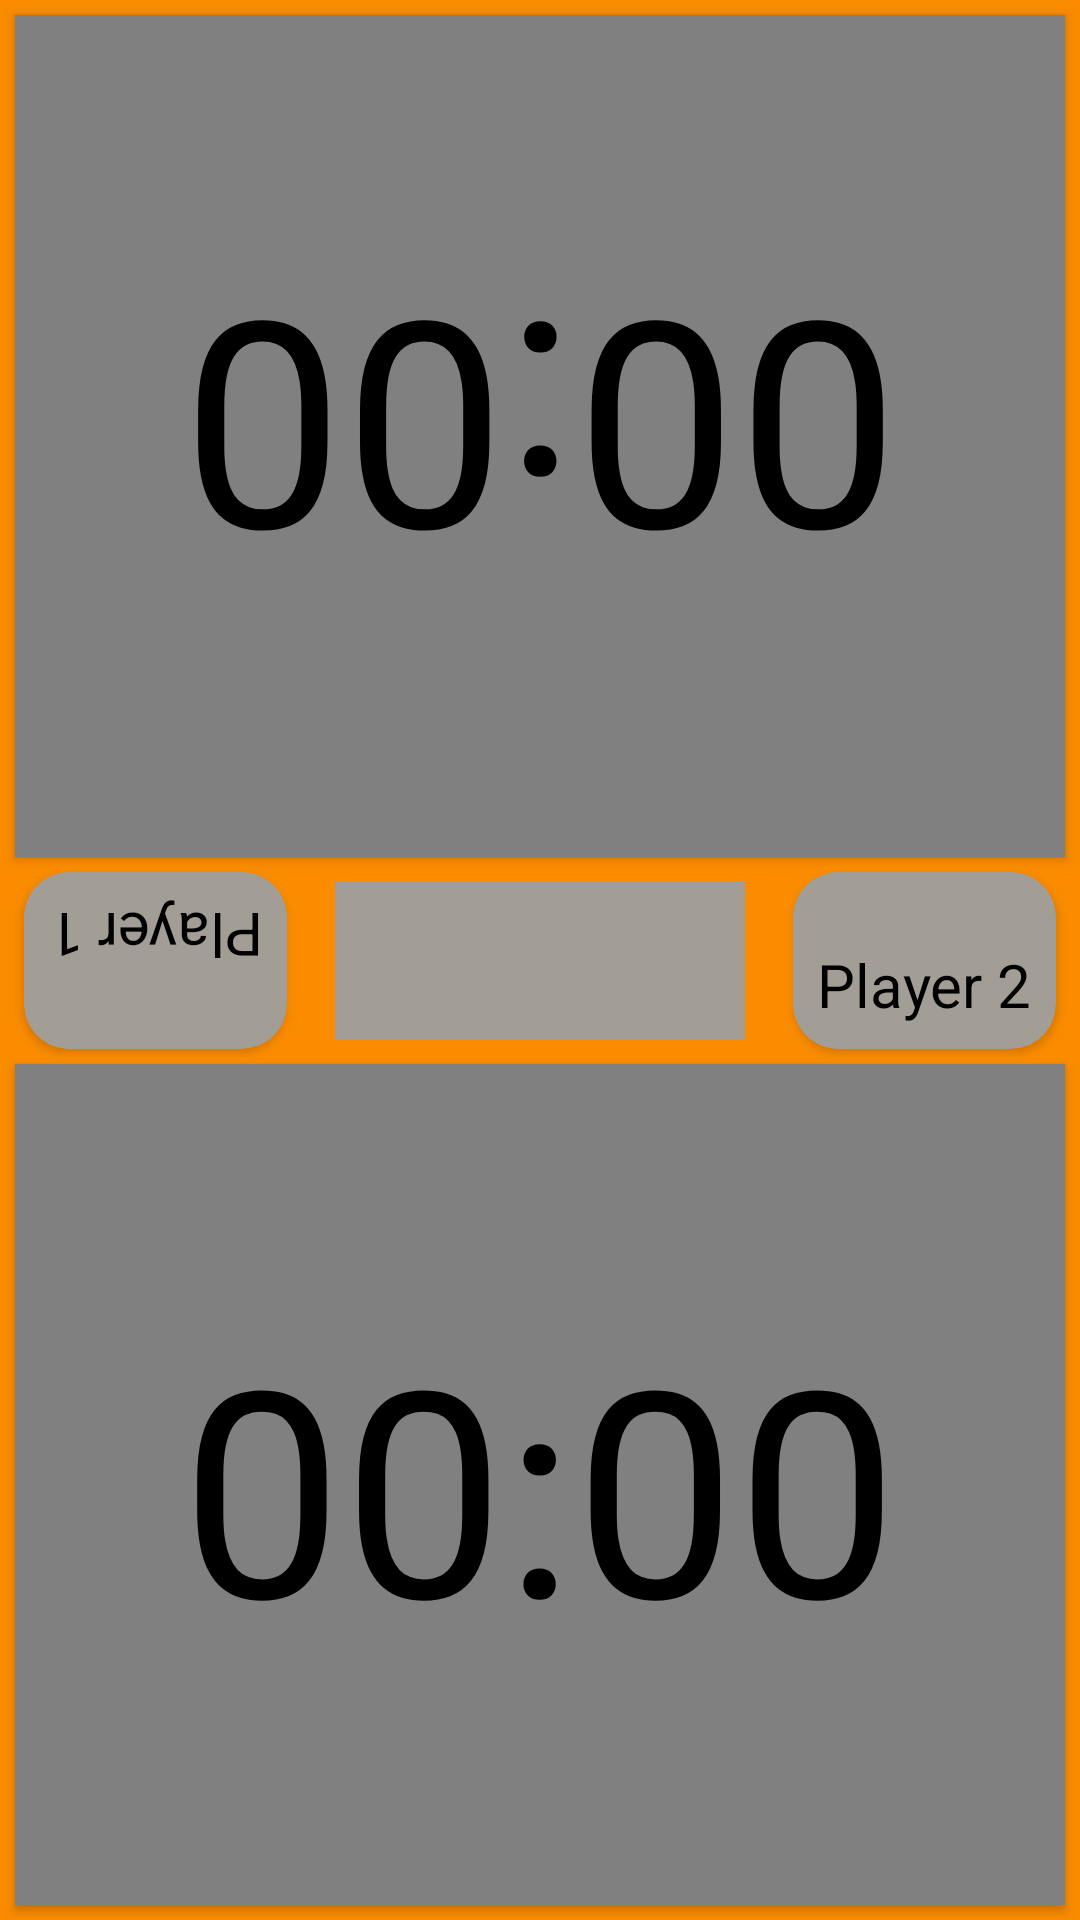

This screen was rendered from an Android layout file. Write that file and the resources it references.
<!-- AndroidManifest.xml: application theme Theme.TabletopCompanion -->
<!-- res/layout/fragment_chess.xml -->
<?xml version="1.0" encoding="utf-8"?>
<FrameLayout xmlns:android="http://schemas.android.com/apk/res/android"
    xmlns:app="http://schemas.android.com/apk/res-auto"
    xmlns:tools="http://schemas.android.com/tools"
    android:layout_width="match_parent"
    android:layout_height="match_parent"
    tools:context=".ui.chess.ChessFragment">

    <androidx.constraintlayout.widget.ConstraintLayout
        android:layout_width="match_parent"
        android:layout_height="match_parent"
        android:background="#FB8C00">

        <androidx.appcompat.widget.AppCompatButton
            android:id="@+id/btn_player_one"
            android:layout_width="0dp"
            android:layout_height="0dp"
            android:layout_margin="5dp"
            android:background="@color/gray"
            app:layout_constraintBottom_toTopOf="@+id/cv_player_one"
            app:layout_constraintEnd_toEndOf="parent"
            app:layout_constraintHorizontal_bias="0.0"
            app:layout_constraintStart_toStartOf="parent"
            app:layout_constraintTop_toTopOf="parent"
            tools:ignore="SpeakableTextPresentCheck" />

        <TextView
            android:id="@+id/tv_timer_one"
            android:layout_width="wrap_content"
            android:layout_height="wrap_content"
            android:elevation="10dp"
            android:rotation="180"
            android:text="00:00"
            android:textColor="@color/black"
            android:textSize="96sp"
            app:layout_constraintBottom_toBottomOf="@+id/btn_player_one"
            app:layout_constraintEnd_toEndOf="@+id/btn_player_one"
            app:layout_constraintStart_toStartOf="@+id/btn_player_one"
            app:layout_constraintTop_toTopOf="@+id/btn_player_one"
            tools:ignore="HardcodedText" />

        <androidx.cardview.widget.CardView
            android:id="@+id/cv_player_one"
            android:layout_width="wrap_content"
            android:layout_height="wrap_content"
            android:layout_marginStart="8dp"
            android:elevation="10dp"
            android:rotation="180"
            app:cardBackgroundColor="#A29E95"
            app:cardCornerRadius="15dp"
            app:layout_constraintBottom_toBottomOf="parent"
            app:layout_constraintStart_toStartOf="parent"
            app:layout_constraintTop_toTopOf="parent">

            <LinearLayout
                android:layout_width="match_parent"
                android:layout_height="wrap_content"
                android:orientation="horizontal">

                <TextView
                    android:id="@+id/tv_player_one_name"
                    android:layout_width="wrap_content"
                    android:layout_height="wrap_content"
                    android:layout_marginStart="8dp"
                    android:layout_marginTop="24dp"
                    android:layout_marginEnd="8dp"
                    android:layout_marginBottom="8dp"
                    android:text="@string/player_1"
                    android:textColor="@color/black"
                    android:textSize="20sp" />
            </LinearLayout>
        </androidx.cardview.widget.CardView>

        <androidx.appcompat.widget.AppCompatButton
            android:id="@+id/btn_player_two"
            android:layout_width="0dp"
            android:layout_height="0dp"
            android:layout_margin="5dp"
            android:background="@color/gray"
            app:layout_constraintBottom_toBottomOf="parent"
            app:layout_constraintEnd_toEndOf="parent"
            app:layout_constraintStart_toStartOf="parent"
            app:layout_constraintTop_toBottomOf="@+id/cv_player_two"
            tools:ignore="SpeakableTextPresentCheck" />

        <androidx.cardview.widget.CardView
            android:id="@+id/cv_player_two"
            android:layout_width="wrap_content"
            android:layout_height="wrap_content"
            android:layout_marginEnd="8dp"
            android:elevation="10dp"
            app:cardBackgroundColor="#A29E95"
            app:cardCornerRadius="15dp"
            app:layout_constraintBottom_toBottomOf="parent"
            app:layout_constraintEnd_toEndOf="parent"
            app:layout_constraintTop_toTopOf="parent">

            <LinearLayout
                android:layout_width="match_parent"
                android:layout_height="wrap_content"
                android:orientation="horizontal">

                <TextView
                    android:id="@+id/tv_player_two_name"
                    android:layout_width="wrap_content"
                    android:layout_height="wrap_content"
                    android:layout_marginStart="8dp"
                    android:layout_marginTop="24dp"
                    android:layout_marginEnd="8dp"
                    android:layout_marginBottom="8dp"
                    android:text="@string/player_2"
                    android:textColor="@color/black"
                    android:textSize="20sp" />
            </LinearLayout>

        </androidx.cardview.widget.CardView>

        <TextView
            android:id="@+id/tv_timer_two"
            android:layout_width="wrap_content"
            android:layout_height="wrap_content"
            android:elevation="10dp"
            android:text="00:00"
            android:textColor="@color/black"
            android:textSize="96sp"
            app:layout_constraintBottom_toBottomOf="@+id/btn_player_two"
            app:layout_constraintEnd_toEndOf="@+id/btn_player_two"
            app:layout_constraintStart_toStartOf="@+id/btn_player_two"
            app:layout_constraintTop_toTopOf="@+id/btn_player_two"
            tools:ignore="HardcodedText" />

        <ImageButton
            android:id="@+id/ib_pause"
            android:layout_width="0dp"
            android:layout_height="0dp"
            android:layout_marginStart="16dp"
            android:layout_marginTop="8dp"
            android:layout_marginEnd="16dp"
            android:layout_marginBottom="8dp"
            android:background="#A29E95"
            android:src="@drawable/ic_baseline_pause_24"
            app:layout_constraintBottom_toTopOf="@+id/btn_player_two"
            app:layout_constraintEnd_toStartOf="@+id/cv_player_two"
            app:layout_constraintStart_toEndOf="@+id/cv_player_one"
            app:layout_constraintTop_toBottomOf="@+id/btn_player_one"
            tools:ignore="ContentDescription,ImageContrastCheck,SpeakableTextPresentCheck" />

    </androidx.constraintlayout.widget.ConstraintLayout>

</FrameLayout>
<!-- resources referenced by this layout -->
<resources>
  <color name="black">#FF000000</color>
  <color name="gray">#808080</color>
  <string name="player_1">Player 1</string>
  <string name="player_2">Player 2</string>
  <style name="Theme.TabletopCompanion" parent="Theme.Material3.Light">
          
          <item name="colorPrimary">@color/purple_500</item>
          <item name="colorPrimaryVariant">@color/purple_700</item>
          <item name="colorOnPrimary">@color/white</item>
          
          <item name="colorSecondary">#F5F1ED</item>
          <item name="colorSecondaryVariant">@color/teal_700</item>
          <item name="colorOnSecondary">@color/black</item>
          
          <item name="android:statusBarColor">@color/orange</item>
          
      </style>
  <color name="purple_500">#FF6200EE</color>
  <color name="purple_700">#FF3700B3</color>
  <color name="white">#FFFFFFFF</color>
  <color name="teal_700">#FF018786</color>
  <color name="orange">#FB8C00</color>
</resources>
